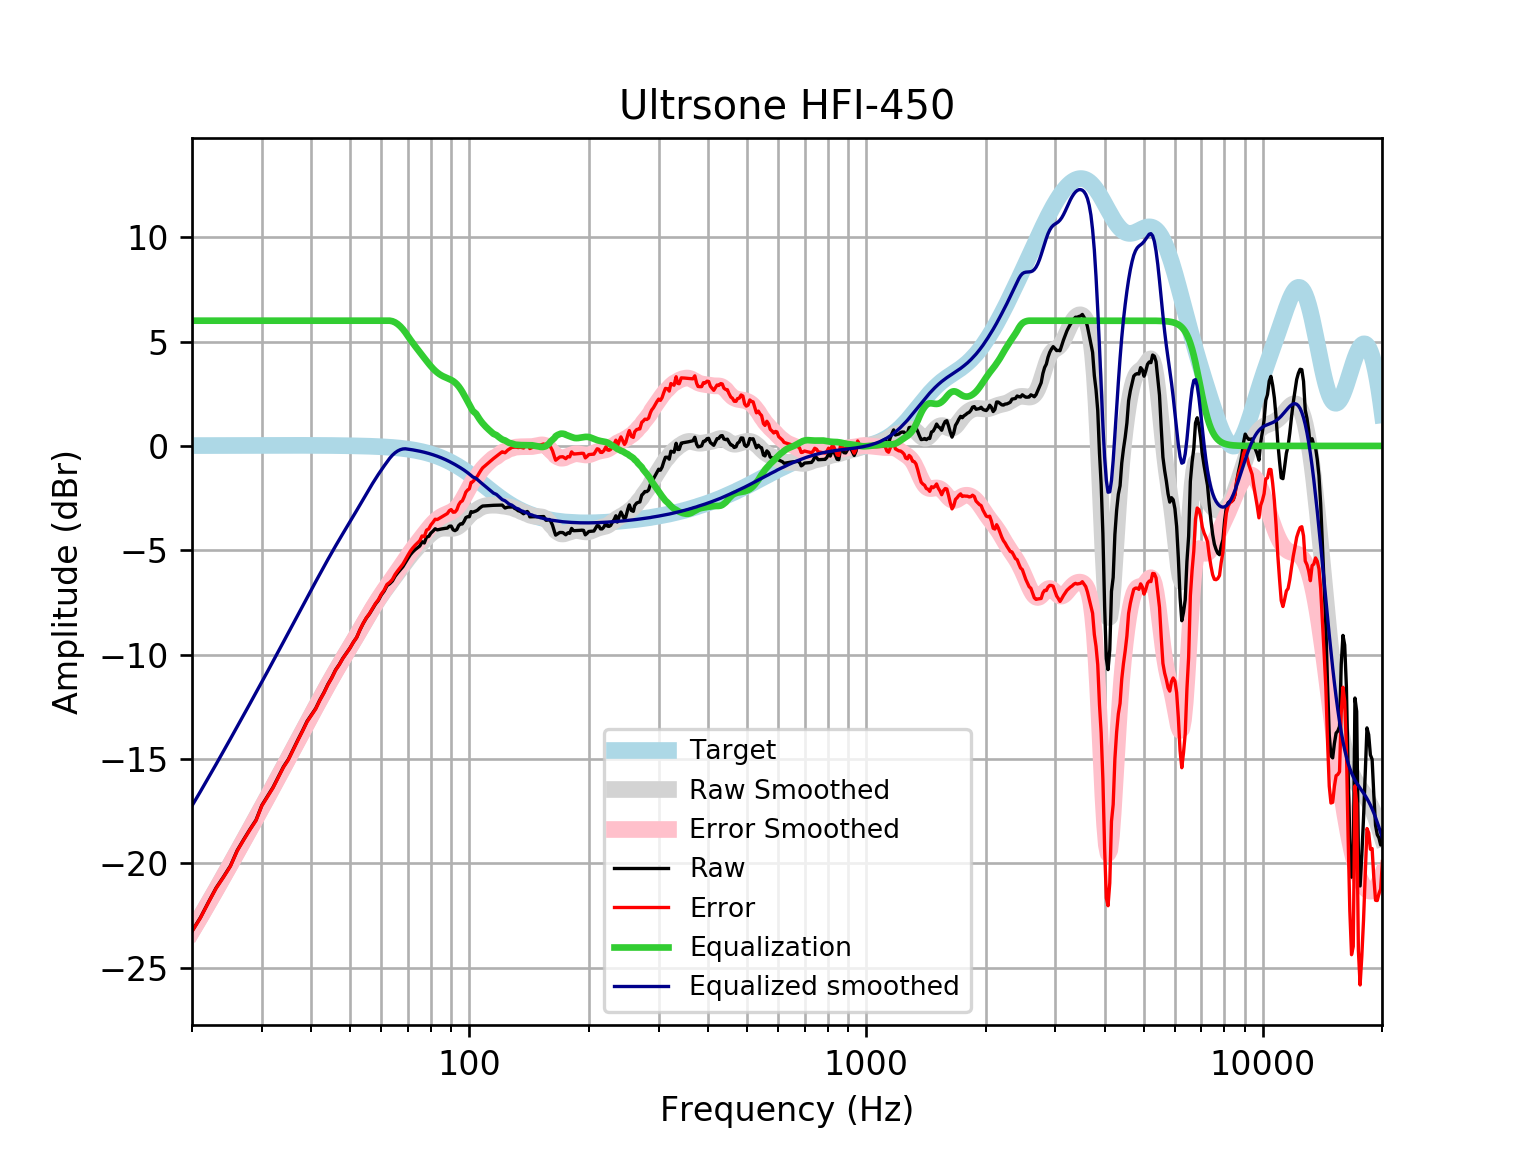

The table this chart was drawn from, first rows:
frequency, raw, error, smoothed, error_smoothed, equalization, equalized_raw, equalized_smoothed, target
20, -23.25, -23.26, -23.24, -23.26, 6, -17.25, -17.24, 0.01648
21, -22.6, -22.61, -22.56, -22.57, 6.0, -16.6, -16.56, 0.01765
22, -21.86, -21.88, -21.89, -21.91, 6.0, -15.86, -15.89, 0.01876
23, -21.17, -21.19, -21.25, -21.27, 6, -15.17, -15.25, 0.01983
24, -20.65, -20.67, -20.63, -20.65, 6, -14.65, -14.63, 0.02084
25, -20.11, -20.14, -20.03, -20.05, 6, -14.11, -14.03, 0.02179
26, -19.38, -19.4, -19.45, -19.47, 6.0, -13.38, -13.45, 0.02269
27, -18.85, -18.87, -18.88, -18.91, 6.0, -12.85, -12.88, 0.02353
28, -18.36, -18.39, -18.34, -18.37, 6.0, -12.36, -12.34, 0.02431
29, -17.92, -17.95, -17.81, -17.84, 6, -11.92, -11.81, 0.02502
30, -17.21, -17.24, -17.3, -17.33, 6.0, -11.21, -11.3, 0.02566
31, -16.78, -16.8, -16.81, -16.83, 6, -10.78, -10.81, 0.02622
32, -16.36, -16.38, -16.32, -16.35, 6, -10.36, -10.32, 0.02668
33, -15.86, -15.88, -15.85, -15.88, 6.0, -9.855, -9.851, 0.02704
34, -15.37, -15.4, -15.39, -15.42, 6, -9.372, -9.39, 0.02728
35, -15, -15.03, -14.94, -14.97, 6, -9.005, -8.942, 0.0274
36, -14.52, -14.55, -14.5, -14.53, 6, -8.524, -8.505, 0.02739
37, -14.07, -14.09, -14.08, -14.11, 6.0, -8.066, -8.08, 0.02723
38, -13.63, -13.66, -13.67, -13.69, 6, -7.634, -7.668, 0.02692
39, -13.19, -13.22, -13.27, -13.29, 6.0, -7.189, -7.268, 0.02644
40, -12.88, -12.91, -12.88, -12.91, 6, -6.88, -6.88, 0.02579
41, -12.58, -12.6, -12.5, -12.53, 6, -6.576, -6.503, 0.02496
42, -12.16, -12.19, -12.14, -12.16, 6, -6.165, -6.137, 0.02393
43, -11.82, -11.84, -11.78, -11.81, 6.0, -5.817, -5.783, 0.02272
44, -11.42, -11.44, -11.44, -11.46, 6.0, -5.423, -5.441, 0.0213
45, -11.1, -11.12, -11.11, -11.13, 6, -5.101, -5.111, 0.01967
46, -10.73, -10.75, -10.8, -10.81, 6.0, -4.731, -4.795, 0.01783
47, -10.47, -10.49, -10.49, -10.51, 6, -4.47, -4.491, 0.01577
48, -10.17, -10.18, -10.2, -10.21, 6.0, -4.167, -4.199, 0.01347
49, -9.923, -9.934, -9.916, -9.927, 6.0, -3.923, -3.916, 0.01094
50, -9.685, -9.694, -9.638, -9.646, 6.0, -3.685, -3.638, 0.008144
51, -9.405, -9.41, -9.364, -9.369, 6.0, -3.405, -3.364, 0.00508
52, -9.175, -9.177, -9.092, -9.094, 6, -3.175, -3.092, 0.001724
53, -8.813, -8.811, -8.823, -8.821, 6, -2.813, -2.823, -0.001946
54, -8.507, -8.501, -8.558, -8.552, 6, -2.507, -2.558, -0.005958
55, -8.247, -8.237, -8.298, -8.288, 6, -2.247, -2.298, -0.01034
56, -8.05, -8.035, -8.046, -8.031, 6, -2.05, -2.046, -0.01514
57, -7.806, -7.786, -7.805, -7.784, 6, -1.806, -1.805, -0.02038
58, -7.575, -7.549, -7.575, -7.549, 6.0, -1.575, -1.575, -0.02611
59, -7.396, -7.364, -7.357, -7.325, 6, -1.396, -1.357, -0.03238
60, -7.137, -7.097, -7.151, -7.112, 6, -1.137, -1.151, -0.03925
61, -6.954, -6.907, -6.955, -6.909, 6, -0.9535, -0.9555, -0.04675
62, -6.691, -6.636, -6.769, -6.714, 6, -0.6906, -0.7693, -0.05496
63, -6.599, -6.535, -6.59, -6.526, 6, -0.5992, -0.5902, -0.06393
64, -6.468, -6.394, -6.416, -6.342, 5.974, -0.4939, -0.442, -0.07373
65, -6.239, -6.155, -6.244, -6.16, 5.918, -0.3207, -0.3259, -0.08441
66, -6.076, -5.98, -6.074, -5.978, 5.835, -0.2406, -0.239, -0.09603
67, -5.931, -5.822, -5.905, -5.796, 5.726, -0.2052, -0.179, -0.1087
68, -5.785, -5.663, -5.737, -5.615, 5.593, -0.1929, -0.1449, -0.1224
69, -5.584, -5.447, -5.573, -5.436, 5.436, -0.1479, -0.1372, -0.1372
70, -5.393, -5.24, -5.415, -5.262, 5.262, -0.1314, -0.1533, -0.1533
71, -5.212, -5.041, -5.265, -5.094, 5.094, -0.1179, -0.1706, -0.1706
72, -5.077, -4.888, -5.123, -4.934, 4.934, -0.1438, -0.1892, -0.1892
73, -4.969, -4.76, -4.99, -4.781, 4.781, -0.1881, -0.2092, -0.2092
74, -4.88, -4.649, -4.864, -4.633, 4.633, -0.2463, -0.2306, -0.2305
75, -4.794, -4.541, -4.744, -4.49, 4.49, -0.3042, -0.2535, -0.2534
76, -4.59, -4.312, -4.627, -4.349, 4.349, -0.2411, -0.2778, -0.2778
77, -4.649, -4.345, -4.514, -4.21, 4.21, -0.4391, -0.3037, -0.3037
78, -4.365, -4.033, -4.405, -4.073, 4.073, -0.2913, -0.3312, -0.3312
79, -4.336, -3.976, -4.302, -3.941, 3.941, -0.3946, -0.3604, -0.3603
... 553 more rows
